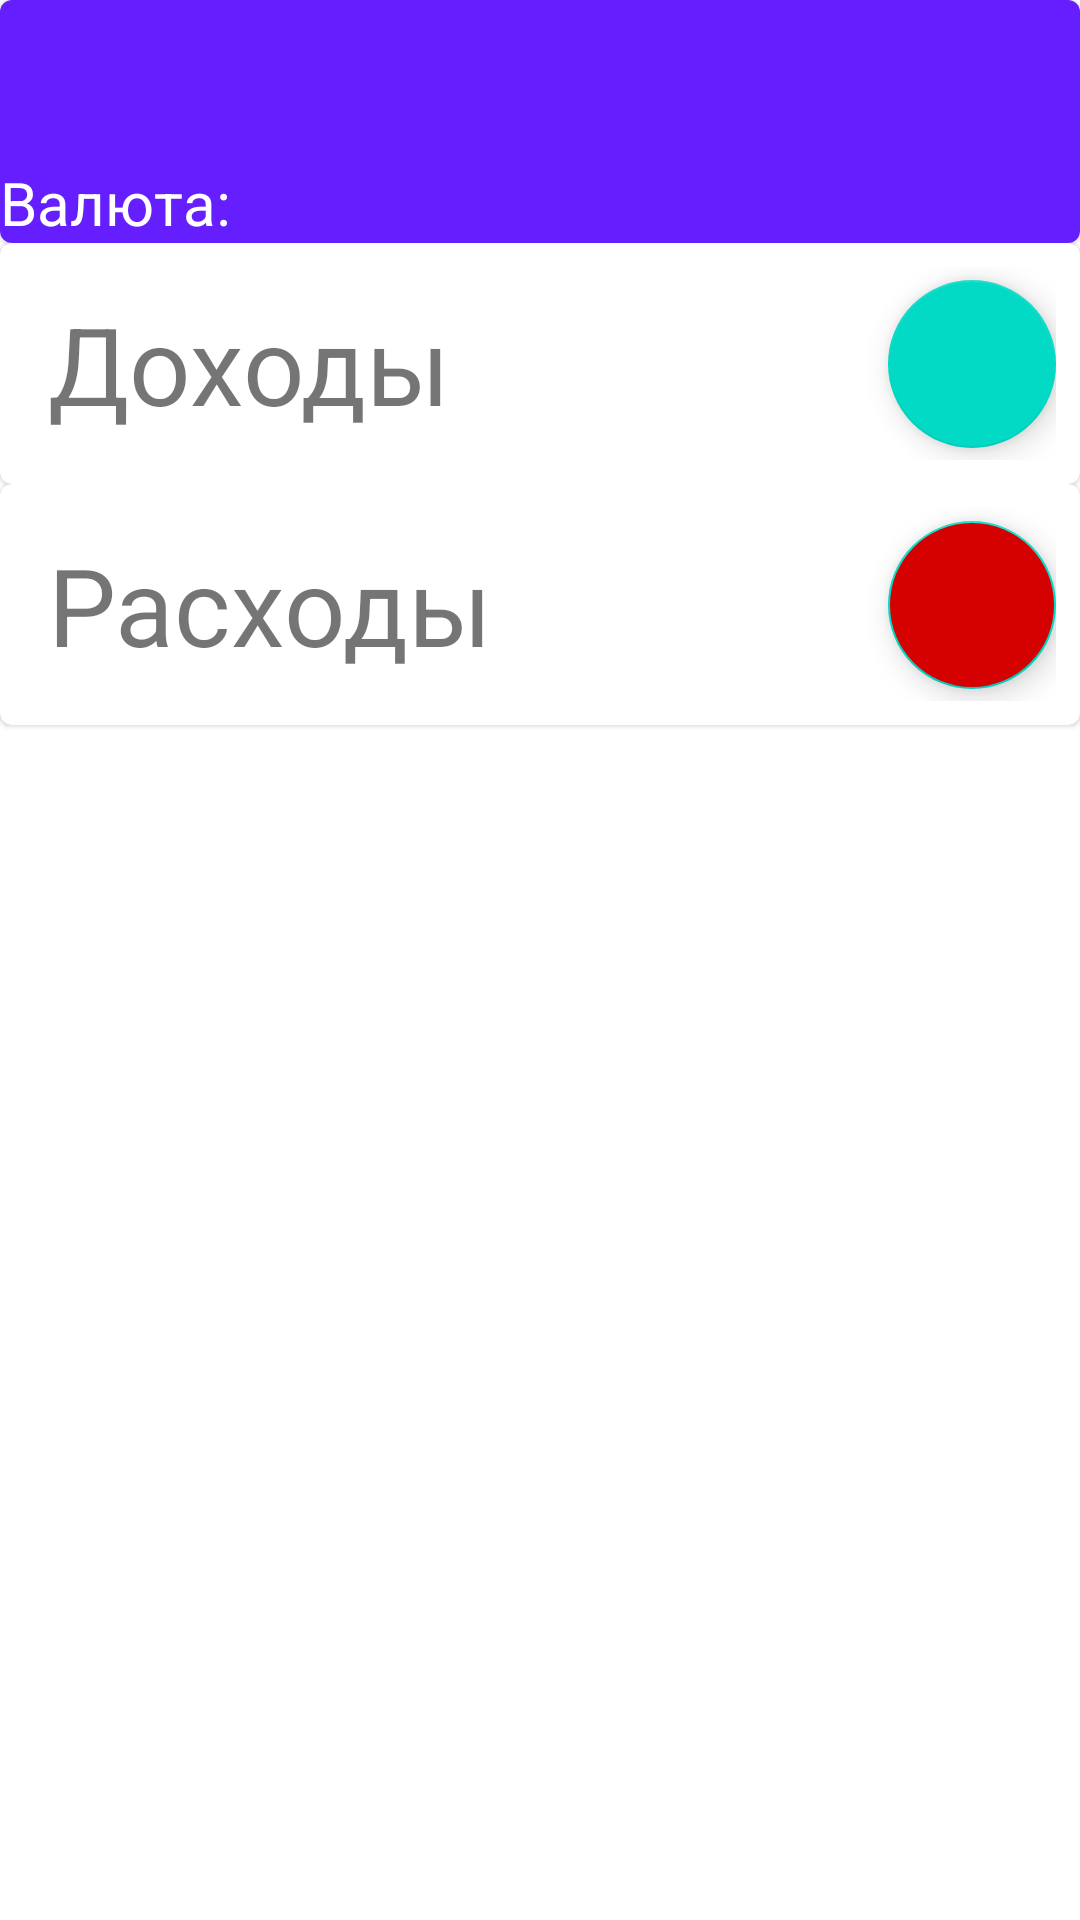

Reconstruct the res/layout file that produces this screen, plus the resources it refers to.
<!-- AndroidManifest.xml: application theme Theme.SimpleFinance -->
<!-- res/layout/fragment_main_screen.xml -->
<?xml version="1.0" encoding="utf-8"?>
<LinearLayout xmlns:android="http://schemas.android.com/apk/res/android"
    xmlns:app="http://schemas.android.com/apk/res-auto"
    xmlns:tools="http://schemas.android.com/tools"
    android:layout_width="match_parent"
    android:layout_height="match_parent"
    tools:context=".presentation.MainScreenFragment"
    android:orientation="vertical">


    <com.google.android.material.card.MaterialCardView
        android:layout_width="match_parent"
        android:layout_height="wrap_content">
        <androidx.constraintlayout.widget.ConstraintLayout
            android:layout_width="match_parent"
            android:layout_height="wrap_content"
            android:background="@color/short_info_bg"
            android:layout_weight="1">

            <TextView
                android:id="@+id/tvBalance"
                android:layout_width="wrap_content"
                android:layout_height="wrap_content"
                android:textColor="@color/white"
                android:textSize="20sp"
                app:layout_constraintBottom_toTopOf="@id/tvPlannedExposes"
                app:layout_constraintStart_toStartOf="parent"
                app:layout_constraintTop_toTopOf="parent"
                tools:text="Баланс:" />

            <TextView
                android:id="@+id/tvPlannedExposes"
                android:layout_width="wrap_content"
                android:layout_height="wrap_content"
                android:textColor="@color/white"
                android:textSize="20sp"
                app:layout_constraintBottom_toTopOf="@id/tvCurrency"
                app:layout_constraintStart_toStartOf="parent"
                app:layout_constraintTop_toBottomOf="@id/tvBalance"
                tools:text="Планируемые расходы:" />

            <TextView
                android:id="@+id/tvCurrency"
                android:layout_width="wrap_content"
                android:layout_height="wrap_content"
                android:textColor="@color/white"
                android:textSize="20sp"
                app:layout_constraintBottom_toBottomOf="parent"
                app:layout_constraintStart_toStartOf="parent"
                app:layout_constraintTop_toBottomOf="@id/tvPlannedExposes"
                android:text="Валюта:" />

            <TextView
                android:id="@+id/tvBalanceValue"
                android:layout_width="wrap_content"
                android:layout_height="wrap_content"
                android:textColor="@color/white"
                app:layout_constraintBottom_toTopOf="@id/tvPlannedExposesValue"
                app:layout_constraintEnd_toEndOf="parent"
                app:layout_constraintTop_toTopOf="parent" />

            <TextView
                android:id="@+id/tvPlannedExposesValue"
                android:layout_width="wrap_content"
                android:layout_height="wrap_content"
                android:textColor="@color/white"
                app:layout_constraintBottom_toTopOf="@id/tvAvailableValue"
                app:layout_constraintEnd_toEndOf="parent"
                app:layout_constraintTop_toBottomOf="@id/tvBalanceValue" />

            <TextView
                android:id="@+id/tvAvailableValue"
                android:layout_width="wrap_content"
                android:layout_height="wrap_content"
                android:textColor="@color/white"
                app:layout_constraintBottom_toBottomOf="parent"
                app:layout_constraintEnd_toEndOf="parent"
                app:layout_constraintTop_toBottomOf="@id/tvPlannedExposesValue" />

        </androidx.constraintlayout.widget.ConstraintLayout>
    </com.google.android.material.card.MaterialCardView>

    <com.google.android.material.card.MaterialCardView
        android:layout_width="match_parent"
        android:layout_height="wrap_content">

        <androidx.constraintlayout.widget.ConstraintLayout
            android:id="@+id/incomeItem"
            android:layout_width="match_parent"
            android:layout_height="wrap_content"
            android:padding="8dp">

            <TextView
                android:id="@+id/tvIncomesTitle"
                android:layout_width="wrap_content"
                android:layout_height="wrap_content"
                android:layout_margin="8dp"
                android:text="Доходы"
                android:textSize="36sp"
                app:layout_constraintBottom_toBottomOf="parent"
                app:layout_constraintStart_toStartOf="parent"
                app:layout_constraintTop_toTopOf="parent" />

            <com.google.android.material.floatingactionbutton.FloatingActionButton
                android:id="@+id/fabAddIncome"
                android:layout_width="wrap_content"
                android:layout_height="wrap_content"
                android:src="@drawable/ic_add"
                app:layout_constraintBottom_toBottomOf="parent"
                app:layout_constraintEnd_toEndOf="parent"
                app:layout_constraintTop_toTopOf="parent" />

        </androidx.constraintlayout.widget.ConstraintLayout>

    </com.google.android.material.card.MaterialCardView>

    <com.google.android.material.card.MaterialCardView
        android:layout_width="match_parent"
        android:layout_height="wrap_content">

        <androidx.constraintlayout.widget.ConstraintLayout
            android:id="@+id/exposeItem"
            android:layout_width="match_parent"
            android:layout_height="wrap_content"
            android:padding="8dp">

            <TextView
                android:id="@+id/tvExposesTitle"
                android:layout_width="wrap_content"
                android:layout_height="wrap_content"
                android:layout_margin="8dp"
                android:text="Расходы"
                android:textSize="36sp"
                app:layout_constraintBottom_toBottomOf="parent"
                app:layout_constraintStart_toStartOf="parent"
                app:layout_constraintTop_toTopOf="parent" />

            <com.google.android.material.floatingactionbutton.FloatingActionButton
                android:id="@+id/fabAddExpose"
                android:layout_width="wrap_content"
                android:layout_height="wrap_content"
                android:backgroundTint="@color/red"
                android:src="@drawable/ic_add"
                app:layout_constraintBottom_toBottomOf="parent"
                app:layout_constraintEnd_toEndOf="parent"
                app:layout_constraintTop_toTopOf="parent" />

        </androidx.constraintlayout.widget.ConstraintLayout>

    </com.google.android.material.card.MaterialCardView>

</LinearLayout>
<!-- resources referenced by this layout -->
<resources>
  <color name="red">#D50000</color>
  <color name="short_info_bg">#651FFF</color>
  <color name="white">#FFFFFFFF</color>
  <style name="Theme.SimpleFinance" parent="Theme.MaterialComponents.DayNight.DarkActionBar">
          
          <item name="colorPrimary">@color/purple_500</item>
          <item name="colorPrimaryVariant">@color/purple_700</item>
          <item name="colorOnPrimary">@color/white</item>
          
          <item name="colorSecondary">@color/teal_200</item>
          <item name="colorSecondaryVariant">@color/teal_700</item>
          <item name="colorOnSecondary">@color/black</item>
          
          <item name="android:statusBarColor" tools:targetApi="l">?attr/colorPrimaryVariant</item>
          
      </style>
  <color name="purple_500">#FF6200EE</color>
  <color name="purple_700">#FF3700B3</color>
  <color name="teal_200">#FF03DAC5</color>
  <color name="teal_700">#FF018786</color>
  <color name="black">#FF000000</color>
</resources>
